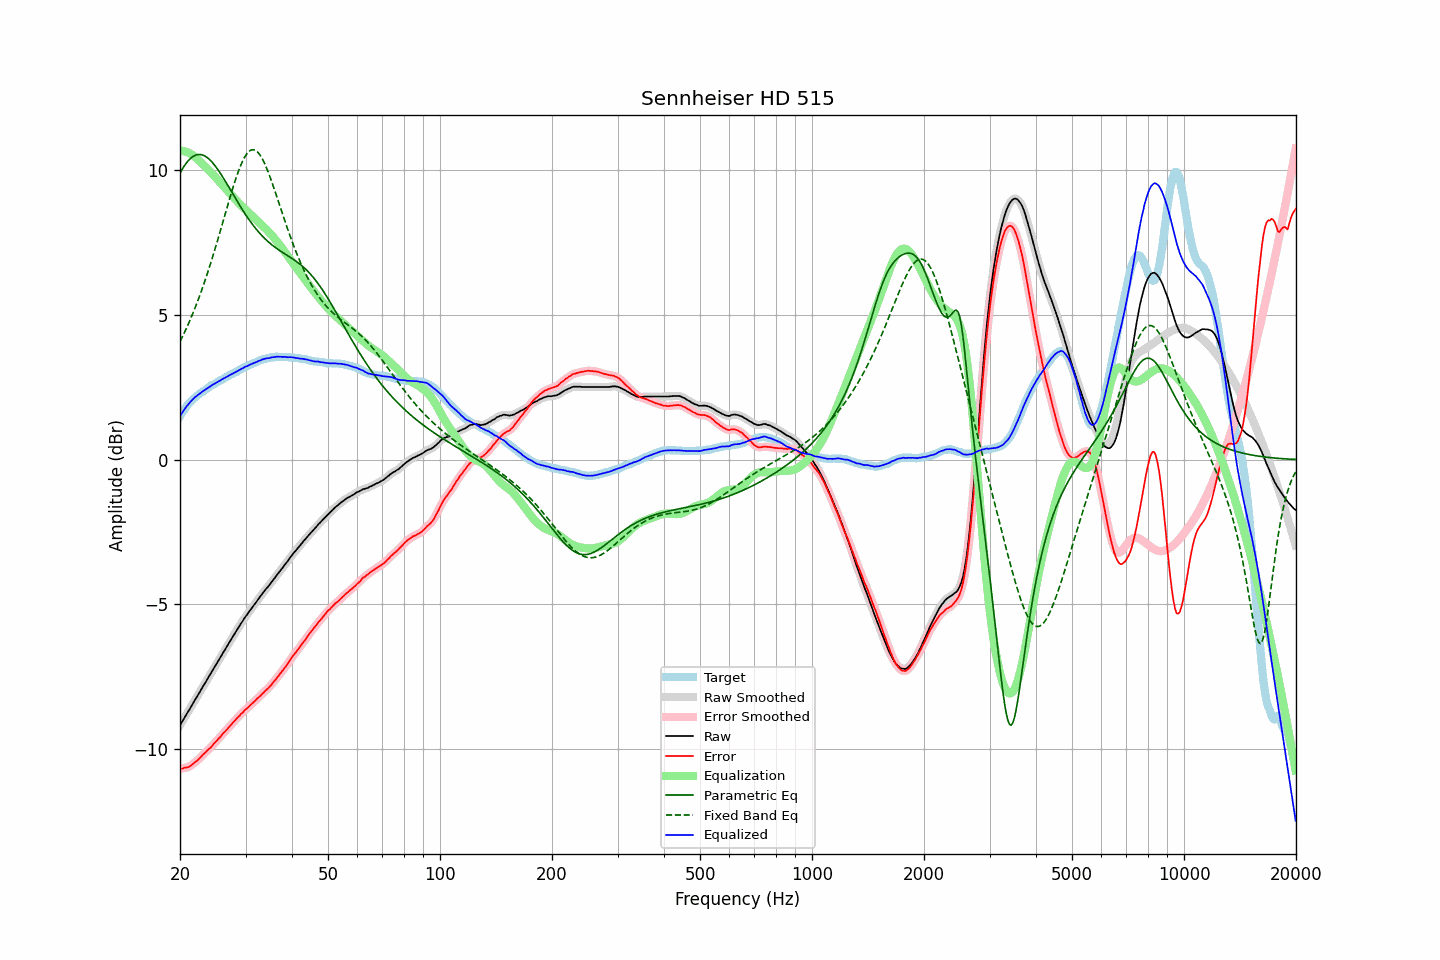

The table this chart was drawn from, first rows:
frequency, raw, error, smoothed, error_smoothed, equalization, parametric_eq, fixed_band_eq, equalized_raw, equalized_smoothed, target
20.00, -9.18, -10.68, -9.18, -10.69, 10.68, 9.91, 4.08, 1.51, 1.51, 1.51
20.20, -9.09, -10.68, -9.08, -10.68, 10.68, 10.01, 4.19, 1.59, 1.60, 1.60
20.40, -9.00, -10.67, -8.99, -10.67, 10.67, 10.10, 4.31, 1.68, 1.68, 1.68
20.61, -8.90, -10.64, -8.90, -10.66, 10.66, 10.18, 4.42, 1.76, 1.76, 1.74
20.81, -8.81, -10.64, -8.81, -10.64, 10.64, 10.26, 4.54, 1.84, 1.83, 1.84
21.02, -8.72, -10.63, -8.71, -10.62, 10.62, 10.33, 4.67, 1.90, 1.90, 1.92
21.23, -8.63, -10.60, -8.62, -10.60, 10.59, 10.39, 4.79, 1.97, 1.97, 1.98
21.44, -8.52, -10.56, -8.53, -10.56, 10.56, 10.44, 4.92, 2.04, 2.03, 2.04
21.66, -8.44, -10.52, -8.43, -10.52, 10.52, 10.48, 5.06, 2.09, 2.09, 2.09
21.87, -8.33, -10.47, -8.34, -10.48, 10.48, 10.51, 5.20, 2.15, 2.14, 2.14
22.09, -8.25, -10.43, -8.25, -10.43, 10.43, 10.53, 5.34, 2.19, 2.19, 2.19
22.31, -8.15, -10.39, -8.15, -10.39, 10.38, 10.55, 5.48, 2.23, 2.23, 2.24
22.54, -8.06, -10.33, -8.06, -10.33, 10.33, 10.55, 5.63, 2.27, 2.27, 2.28
22.76, -7.97, -10.28, -7.96, -10.28, 10.28, 10.55, 5.78, 2.31, 2.31, 2.32
22.99, -7.87, -10.21, -7.87, -10.22, 10.22, 10.53, 5.94, 2.36, 2.35, 2.35
23.22, -7.78, -10.16, -7.78, -10.16, 10.17, 10.51, 6.10, 2.39, 2.39, 2.39
23.45, -7.69, -10.11, -7.68, -10.11, 10.11, 10.48, 6.26, 2.43, 2.43, 2.43
23.69, -7.59, -10.05, -7.59, -10.06, 10.06, 10.44, 6.43, 2.47, 2.47, 2.47
23.92, -7.49, -10.00, -7.50, -10.01, 10.00, 10.40, 6.60, 2.51, 2.51, 2.51
24.16, -7.41, -9.96, -7.40, -9.95, 9.94, 10.34, 6.78, 2.54, 2.54, 2.56
24.40, -7.30, -9.89, -7.31, -9.89, 9.89, 10.28, 6.96, 2.58, 2.58, 2.59
24.65, -7.22, -9.82, -7.22, -9.83, 9.83, 10.22, 7.14, 2.61, 2.61, 2.61
24.89, -7.12, -9.76, -7.12, -9.76, 9.77, 10.15, 7.32, 2.64, 2.64, 2.64
25.14, -7.03, -9.71, -7.03, -9.71, 9.71, 10.07, 7.51, 2.67, 2.67, 2.68
25.39, -6.93, -9.64, -6.94, -9.65, 9.65, 9.99, 7.70, 2.71, 2.71, 2.71
25.65, -6.85, -9.59, -6.84, -9.58, 9.58, 9.91, 7.89, 2.74, 2.74, 2.75
25.91, -6.75, -9.51, -6.75, -9.52, 9.52, 9.82, 8.08, 2.77, 2.77, 2.77
26.16, -6.65, -9.45, -6.66, -9.46, 9.46, 9.74, 8.28, 2.81, 2.80, 2.80
26.43, -6.57, -9.40, -6.56, -9.40, 9.40, 9.64, 8.47, 2.83, 2.83, 2.84
26.69, -6.48, -9.34, -6.47, -9.34, 9.34, 9.55, 8.66, 2.86, 2.86, 2.87
26.96, -6.38, -9.27, -6.38, -9.28, 9.27, 9.46, 8.86, 2.90, 2.89, 2.90
27.23, -6.29, -9.21, -6.29, -9.21, 9.21, 9.36, 9.05, 2.92, 2.92, 2.93
27.50, -6.20, -9.15, -6.20, -9.15, 9.15, 9.27, 9.23, 2.95, 2.95, 2.96
27.77, -6.10, -9.08, -6.11, -9.09, 9.09, 9.18, 9.41, 2.98, 2.98, 2.98
28.05, -6.02, -9.03, -6.02, -9.02, 9.03, 9.08, 9.59, 3.01, 3.01, 3.02
28.33, -5.93, -8.96, -5.93, -8.97, 8.97, 8.99, 9.76, 3.04, 3.04, 3.04
28.62, -5.84, -8.90, -5.84, -8.90, 8.91, 8.90, 9.92, 3.07, 3.07, 3.07
28.90, -5.75, -8.85, -5.75, -8.85, 8.85, 8.80, 10.07, 3.10, 3.10, 3.11
29.19, -5.66, -8.78, -5.66, -8.79, 8.79, 8.71, 10.21, 3.14, 3.13, 3.13
29.48, -5.58, -8.75, -5.57, -8.74, 8.74, 8.63, 10.33, 3.16, 3.17, 3.18
29.78, -5.49, -8.67, -5.49, -8.68, 8.68, 8.54, 10.44, 3.20, 3.19, 3.19
30.08, -5.41, -8.62, -5.41, -8.63, 8.63, 8.46, 10.53, 3.22, 3.22, 3.22
30.38, -5.34, -8.58, -5.33, -8.58, 8.58, 8.37, 10.61, 3.24, 3.25, 3.25
30.68, -5.26, -8.53, -5.26, -8.53, 8.53, 8.29, 10.66, 3.27, 3.27, 3.28
30.99, -5.18, -8.47, -5.18, -8.48, 8.47, 8.22, 10.70, 3.30, 3.29, 3.30
31.30, -5.11, -8.42, -5.10, -8.42, 8.42, 8.14, 10.72, 3.32, 3.32, 3.32
31.61, -5.03, -8.37, -5.03, -8.37, 8.37, 8.07, 10.71, 3.35, 3.34, 3.35
31.93, -4.96, -8.32, -4.95, -8.32, 8.32, 8.00, 10.69, 3.36, 3.37, 3.37
32.24, -4.87, -8.26, -4.88, -8.27, 8.27, 7.93, 10.65, 3.39, 3.39, 3.39
32.57, -4.80, -8.21, -4.80, -8.21, 8.21, 7.87, 10.59, 3.42, 3.41, 3.42
32.89, -4.73, -8.16, -4.72, -8.16, 8.16, 7.80, 10.51, 3.43, 3.44, 3.44
33.22, -4.65, -8.10, -4.65, -8.10, 8.11, 7.74, 10.42, 3.46, 3.46, 3.46
33.55, -4.58, -8.05, -4.58, -8.05, 8.05, 7.69, 10.31, 3.48, 3.48, 3.48
33.89, -4.51, -7.99, -4.51, -8.00, 8.00, 7.63, 10.20, 3.49, 3.49, 3.49
34.23, -4.44, -7.94, -4.44, -7.94, 7.94, 7.58, 10.06, 3.51, 3.50, 3.51
34.57, -4.38, -7.89, -4.37, -7.89, 7.89, 7.53, 9.92, 3.51, 3.51, 3.52
34.92, -4.31, -7.83, -4.30, -7.83, 7.83, 7.48, 9.78, 3.52, 3.52, 3.53
35.27, -4.23, -7.77, -4.23, -7.77, 7.76, 7.43, 9.62, 3.54, 3.53, 3.55
35.62, -4.16, -7.69, -4.16, -7.70, 7.70, 7.39, 9.46, 3.54, 3.54, 3.54
35.97, -4.09, -7.63, -4.08, -7.63, 7.63, 7.35, 9.30, 3.55, 3.55, 3.55
... 635 more rows
